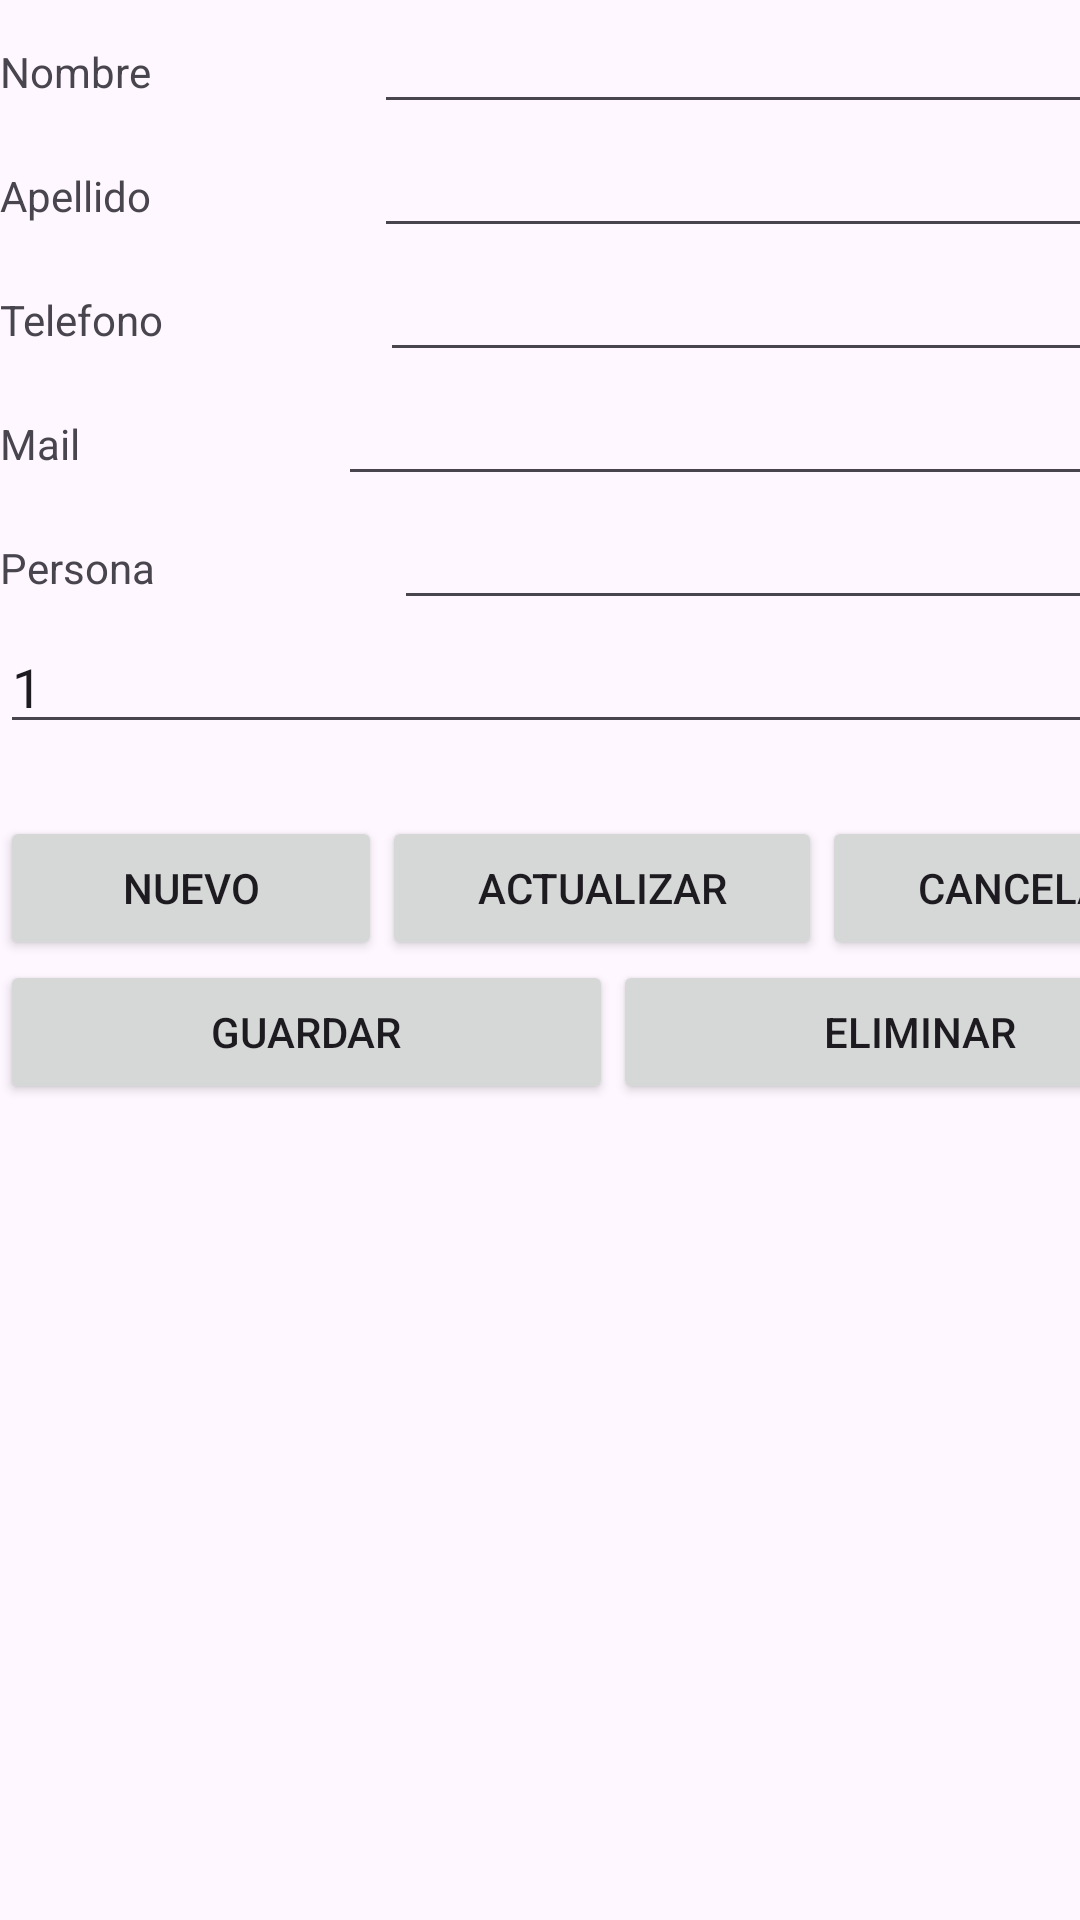

Here is an Android app screen rendered from its layout file. Give the layout XML and the strings, colors and styles it references.
<!-- AndroidManifest.xml: application theme Theme.AgendaProyeto -->
<!-- res/layout/activity_crud_contacto.xml -->
<?xml version="1.0" encoding="utf-8"?>
<androidx.constraintlayout.widget.ConstraintLayout xmlns:android="http://schemas.android.com/apk/res/android"
    xmlns:app="http://schemas.android.com/apk/res-auto"
    xmlns:tools="http://schemas.android.com/tools"
    android:id="@+id/main"
    android:layout_width="match_parent"
    android:layout_height="wrap_content"
    tools:context=".CrudContacto">

    <LinearLayout
        android:layout_width="409dp"
        android:layout_height="729dp"
        android:orientation="vertical"
        tools:layout_editor_absoluteX="1dp"
        tools:layout_editor_absoluteY="1dp">

        <LinearLayout
            android:layout_width="match_parent"
            android:layout_height="wrap_content"
            android:orientation="horizontal">

            <TextView
                android:id="@+id/textView6"
                android:layout_width="wrap_content"
                android:layout_height="wrap_content"
                android:layout_weight="1"
                android:text="Nombre" />

            <EditText
                android:id="@+id/txt_nombre_contacto"
                android:layout_width="wrap_content"
                android:layout_height="wrap_content"
                android:layout_weight="1"
                android:ems="10"
                android:inputType="text" />
        </LinearLayout>

        <LinearLayout
            android:layout_width="match_parent"
            android:layout_height="wrap_content"
            android:orientation="horizontal">

            <TextView
                android:id="@+id/textView7"
                android:layout_width="wrap_content"
                android:layout_height="wrap_content"
                android:layout_weight="1"
                android:text="Apellido" />

            <EditText
                android:id="@+id/txt_apellido_contacto"
                android:layout_width="wrap_content"
                android:layout_height="wrap_content"
                android:layout_weight="1"
                android:ems="10"
                android:inputType="text" />
        </LinearLayout>

        <LinearLayout
            android:layout_width="match_parent"
            android:layout_height="wrap_content"
            android:orientation="horizontal">

            <TextView
                android:id="@+id/textView8"
                android:layout_width="wrap_content"
                android:layout_height="wrap_content"
                android:layout_weight="1"
                android:text="Telefono" />

            <EditText
                android:id="@+id/txt_telefono_contacto"
                android:layout_width="wrap_content"
                android:layout_height="wrap_content"
                android:layout_weight="1"
                android:ems="10"
                android:inputType="text" />
        </LinearLayout>

        <LinearLayout
            android:layout_width="match_parent"
            android:layout_height="wrap_content"
            android:orientation="horizontal">

            <TextView
                android:id="@+id/textView9"
                android:layout_width="wrap_content"
                android:layout_height="wrap_content"
                android:layout_weight="1"
                android:text="Mail" />

            <EditText
                android:id="@+id/txt_mail_contacto"
                android:layout_width="wrap_content"
                android:layout_height="wrap_content"
                android:layout_weight="1"
                android:ems="10"
                android:inputType="text" />
        </LinearLayout>

        <LinearLayout
            android:layout_width="match_parent"
            android:layout_height="wrap_content"
            android:orientation="horizontal">

            <TextView
                android:id="@+id/textView10"
                android:layout_width="64dp"
                android:layout_height="wrap_content"
                android:layout_weight="1"
                android:text="Persona" />

            <EditText
                android:id="@+id/txt_persona_contacto"
                android:layout_width="wrap_content"
                android:layout_height="wrap_content"
                android:layout_weight="1"
                android:ems="10"
                android:inputType="text" />

        </LinearLayout>

        <EditText
            android:id="@+id/txt_codigo_contacto"
            android:layout_width="match_parent"
            android:layout_height="wrap_content"
            android:ems="10"
            android:inputType="text"
            android:text="1" />

        <Spinner
            android:id="@+id/spn_persona"
            android:layout_width="match_parent"
            android:layout_height="wrap_content" />

        <LinearLayout
            android:layout_width="match_parent"
            android:layout_height="wrap_content"
            android:orientation="horizontal">

            <Button
                android:id="@+id/btn_nuevo_contacto"
                android:layout_width="wrap_content"
                android:layout_height="wrap_content"
                android:layout_weight="1"
                android:text="Nuevo" />

            <Button
                android:id="@+id/btn_actualizar_contacto"
                android:layout_width="wrap_content"
                android:layout_height="wrap_content"
                android:layout_weight="1"
                android:text="Actualizar" />

            <Button
                android:id="@+id/btn_cancelar_contacto"
                android:layout_width="wrap_content"
                android:layout_height="wrap_content"
                android:layout_weight="1"
                android:text="Cancelar" />
        </LinearLayout>

        <LinearLayout
            android:layout_width="match_parent"
            android:layout_height="wrap_content"
            android:orientation="horizontal">

            <Button
                android:id="@+id/btn_guardar_contacto"
                android:layout_width="wrap_content"
                android:layout_height="wrap_content"
                android:layout_weight="1"
                android:text="Guardar" />

            <Button
                android:id="@+id/btn_eliminar_contacto"
                android:layout_width="wrap_content"
                android:layout_height="wrap_content"
                android:layout_weight="1"
                android:text="Eliminar" />
        </LinearLayout>

        <ListView
            android:id="@+id/lista_contacto"
            android:layout_width="match_parent"
            android:layout_height="match_parent" />
    </LinearLayout>
</androidx.constraintlayout.widget.ConstraintLayout>
<!-- resources referenced by this layout -->
<resources>
  <style name="Theme.AgendaProyeto" parent="Base.Theme.AgendaProyeto" />
  <style name="Base.Theme.AgendaProyeto" parent="Theme.Material3.DayNight.NoActionBar">
          
          <item name="colorPrimary">@color/primario</item>
  
      </style>
  <color name="primario">#FF5722</color>
</resources>
